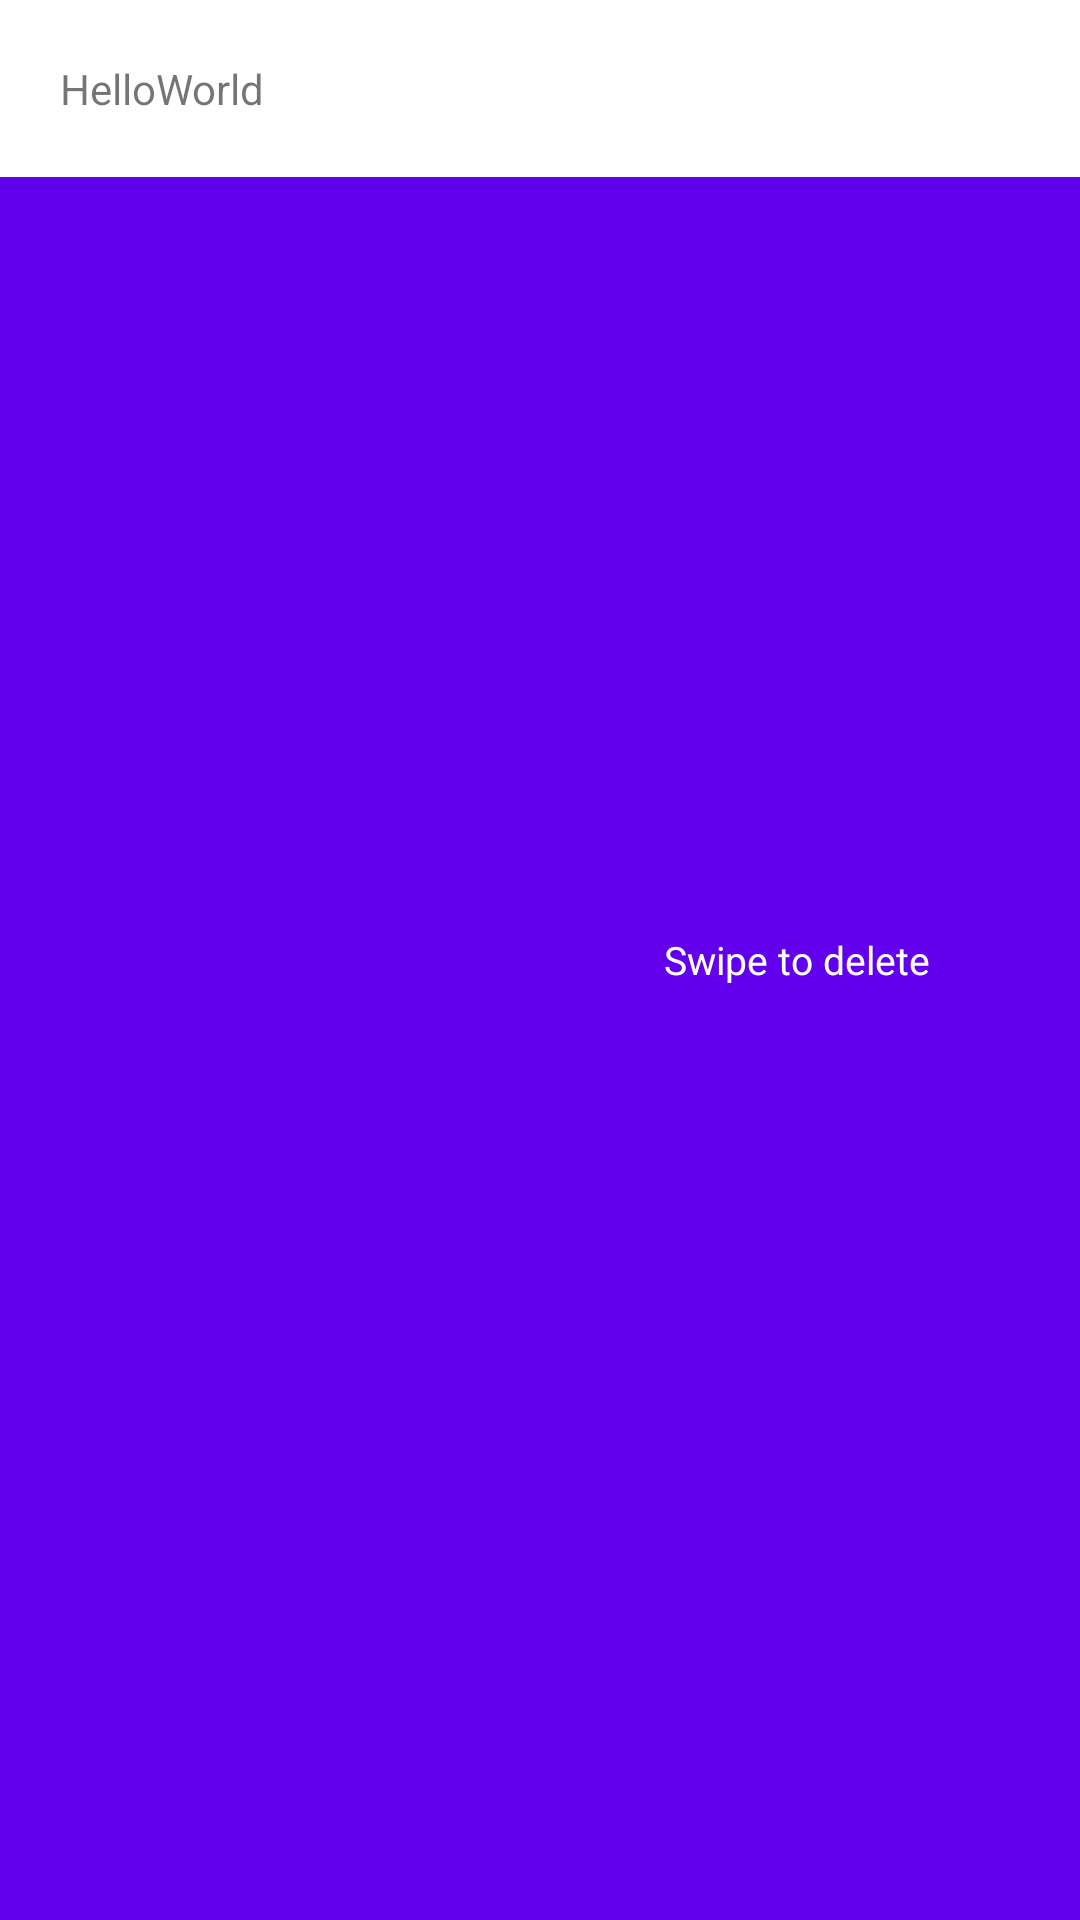

Write the Android layout XML for this screen, with the resource values it uses.
<!-- AndroidManifest.xml: application theme Theme.Blackout -->
<!-- res/layout/example.xml -->
<?xml version="1.0" encoding="utf-8"?>
<FrameLayout xmlns:android="http://schemas.android.com/apk/res/android"
    android:layout_width="match_parent"
    android:layout_height="wrap_content"
    xmlns:app="http://schemas.android.com/apk/res-auto"
    android:orientation="vertical">

    <RelativeLayout
        android:id="@+id/background"
        android:layout_width="match_parent"
        android:layout_height="match_parent"
        android:background="@color/design_default_color_primary"> 

        <ImageView
            android:id="@+id/delete_icon"
            android:layout_width="30dp"
            android:layout_height="30dp"
            android:layout_alignParentRight="true"
            android:layout_centerVertical="true"
            android:layout_marginRight="10dp"
            app:srcCompat="@drawable/ic_delete"/>

        <TextView
            android:layout_width="wrap_content"
            android:layout_height="wrap_content"
            android:layout_centerVertical="true"
            android:layout_marginRight="10dp"
            android:layout_toLeftOf="@id/delete_icon"
            android:text="Swipe to delete"
            android:textColor="#fff"
            android:textSize="13dp" />
    </RelativeLayout>

    <RelativeLayout
        android:padding="20dp"
        android:id="@+id/foreground"
        android:layout_width="match_parent"
        android:layout_height="wrap_content"
        android:background="@color/white">

        <TextView
            android:id="@+id/textView"
            android:text="HelloWorld"
            android:layout_width="wrap_content"
            android:layout_height="wrap_content" />

    </RelativeLayout>
</FrameLayout>
<!-- resources referenced by this layout -->
<resources>
  <color name="white">#FFFFFFFF</color>
  <style name="Theme.Blackout" parent="Theme.MaterialComponents.DayNight.DarkActionBar">
          
          <item name="colorPrimary">#212121</item>
          <item name="colorPrimaryVariant">#000000</item>
          <item name="colorOnPrimary">#FFFFFF</item>
          
          <item name="colorSecondary">#8C8C8C</item>
          <item name="colorSecondaryVariant">#474747</item>
          <item name="colorOnSecondary">#FFFFFF</item>
          
          <item name="colorError">#F44336</item>
          <item name="colorOnError">#FFFFFF</item>
          
          <item name="colorSurface">#FFFFFF</item>
          <item name="colorOnSurface">#212121</item>
          
          <item name="android:statusBarColor" tools:targetApi="l">?attr/colorPrimary</item>
          
          <item name="bottomSheetDialogTheme">@style/AppBottomSheetDialogTheme</item>
      </style>
  <style name="AppBottomSheetDialogTheme" parent="Theme.Design.Light.BottomSheetDialog">
          <item name="bottomSheetStyle">@style/AppModalStyle</item>
      </style>
  <style name="AppModalStyle" parent="Widget.Design.BottomSheet.Modal">
          <item name="android:background">@drawable/rounded_bottom_sheet</item>
      </style>
  <!-- drawable rounded_bottom_sheet (drawable) -->
  <?xml version="1.0" encoding="UTF-8"?>
  <shape xmlns:android="http://schemas.android.com/apk/res/android"
      android:shape="rectangle">
      <solid android:color="@android:color/white" />
      <corners
          android:topLeftRadius="35dp"
          android:topRightRadius="35dp" />
  </shape>
</resources>
